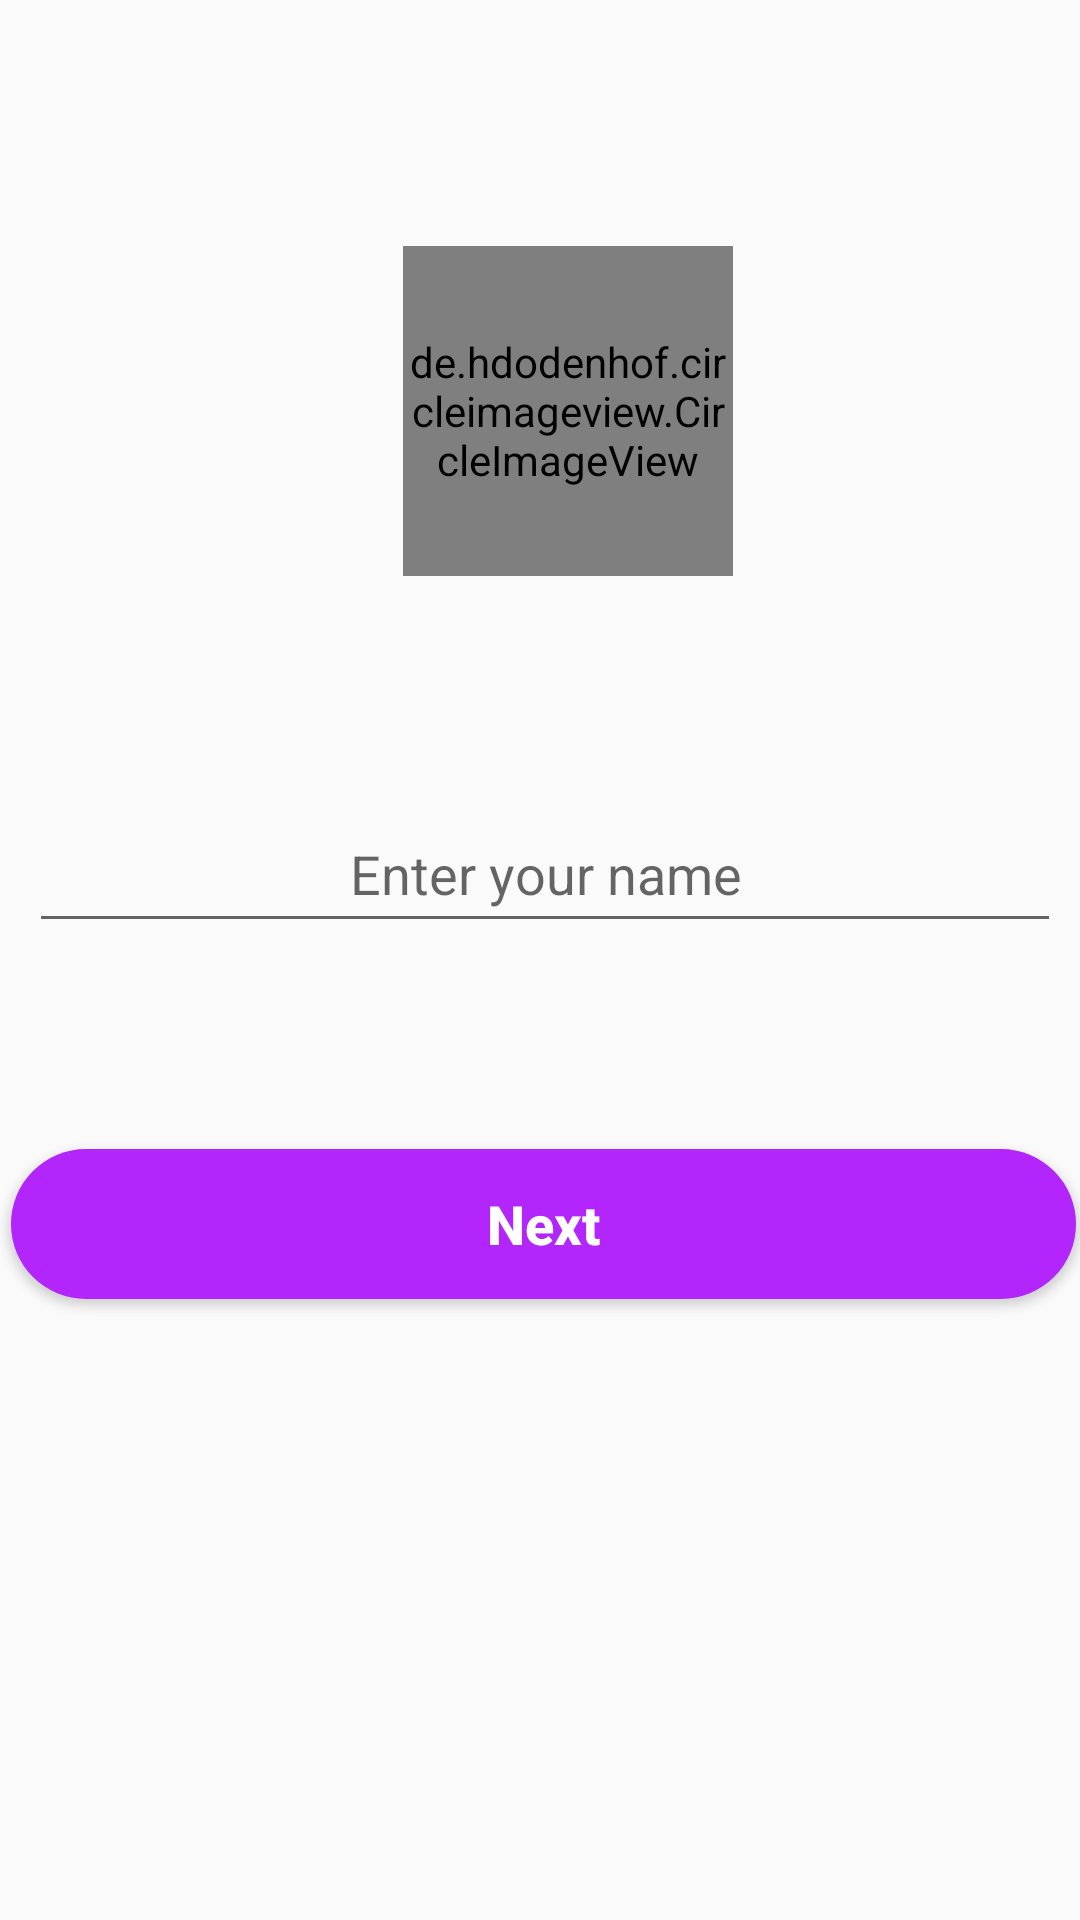

Reconstruct the res/layout file that produces this screen, plus the resources it refers to.
<!-- AndroidManifest.xml: application theme AppTheme -->
<!-- res/layout/activity_name.xml -->
<?xml version="1.0" encoding="utf-8"?>
<androidx.constraintlayout.widget.ConstraintLayout xmlns:android="http://schemas.android.com/apk/res/android"
    xmlns:app="http://schemas.android.com/apk/res-auto"
    xmlns:tools="http://schemas.android.com/tools"
    android:layout_width="match_parent"
    android:layout_height="match_parent"
    tools:context=".Name">


    <de.hdodenhof.circleimageview.CircleImageView
        android:id="@+id/cimg"
        android:layout_width="110dp"
        android:layout_height="110dp"
         android:src="@drawable/defaultimg"

        app:layout_constraintBottom_toBottomOf="parent"
        app:layout_constraintEnd_toEndOf="parent"
        app:layout_constraintHorizontal_bias="0.537"
        app:layout_constraintStart_toStartOf="parent"
        app:layout_constraintTop_toTopOf="parent"
        app:layout_constraintVertical_bias="0.155" />

    <EditText
        android:id="@+id/namep"
        android:layout_width="344dp"
        android:layout_height="49dp"
        android:ems="10"
        android:gravity="center"
        android:hint="Enter your name"
        android:inputType="textPersonName"
        app:layout_constraintBottom_toBottomOf="parent"
        app:layout_constraintEnd_toEndOf="parent"
        app:layout_constraintHorizontal_bias="0.597"
        app:layout_constraintStart_toStartOf="parent"
        app:layout_constraintTop_toTopOf="parent"
        app:layout_constraintVertical_bias="0.449" />

    <Button
        android:id="@+id/buttonp"
        android:layout_width="355dp"

        android:layout_height="50dp"
        android:background="@drawable/btnback"
        android:text="Next"
        android:textAllCaps="false"
        android:textColor="#ffffff"
        android:textSize="18dp"
        android:textStyle="bold"
        app:layout_constraintBottom_toBottomOf="parent"
        app:layout_constraintEnd_toEndOf="parent"
        app:layout_constraintHorizontal_bias="0.714"
        app:layout_constraintStart_toStartOf="parent"
        app:layout_constraintTop_toTopOf="parent"
        app:layout_constraintVertical_bias="0.649" />

</androidx.constraintlayout.widget.ConstraintLayout>
<!-- resources referenced by this layout -->
<resources>
  <!-- drawable btnback (drawable) -->
  <?xml version="1.0" encoding="utf-8"?>
  <shape xmlns:android="http://schemas.android.com/apk/res/android">
  
      <solid android:color="#B225FB"></solid>
      <corners android:radius="25dp"></corners>
  
  </shape>
  <style name="AppTheme" parent="Theme.AppCompat.Light">
          
          <item name="colorPrimary">#B225FB</item>
          <item name="colorPrimaryDark">@color/colorPrimaryDark</item>
          <item name="colorAccent">@color/colorAccent</item>
  
      </style>
  <color name="colorPrimaryDark">#030303</color>
  <color name="colorAccent">#D81B60</color>
</resources>
